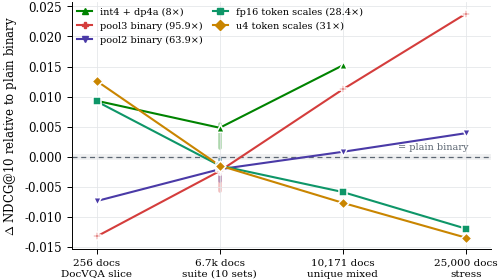

Write the Python code that produced this figure. (Note: this script raises an exception after producing the figure.)
"""Generate the paper figures from the committed benchmark ledger.

Reads docs/benchmark_results/raw/*.json and writes PDFs into paper/figures/.
Run from the repository root:  python paper/make_figures.py
"""

from __future__ import annotations

import json
from pathlib import Path

import matplotlib

matplotlib.use("Agg")
import matplotlib.pyplot as plt
from matplotlib.lines import Line2D

RAW = Path("docs/benchmark_results/raw")
OUT = Path("paper/figures")
OUT.mkdir(parents=True, exist_ok=True)

COLORS = {
    "binary": "#2a78d6",
    "ts": "#0e9668",
    "u4": "#c98500",
    "int4": "#008300",
    "pool2": "#4a3aa7",
    "pool3": "#d43d3c",
    "dense": "#5c6672",
    "ext": "#8a5a1e",
}
MARKERS = {"binary": "o", "ts": "s", "u4": "D", "int4": "^", "pool2": "v", "pool3": "P", "dense": "o", "ext": "X"}
LABELS = {
    "binary": "binary (32×)",
    "ts": "fp16 token scales (28.4×)",
    "u4": "u4 token scales (31×)",
    "int4": "int4 + dp4a (8×)",
    "pool2": "pool2 binary (63.9×)",
    "pool3": "pool3 binary (95.9×)",
    "dense": "dense fp16",
}
plt.rcParams.update({
    "font.size": 8.5,
    "font.family": "serif",
    "mathtext.fontset": "cm",
    "axes.spines.top": False,
    "axes.spines.right": False,
    "axes.linewidth": 0.7,
    "axes.grid": True,
    "grid.color": "#e3e5e8",
    "grid.linewidth": 0.55,
    "xtick.major.width": 0.7,
    "ytick.major.width": 0.7,
    "legend.frameon": False,
    "figure.dpi": 200,
    "savefig.bbox": "tight",
    "savefig.pad_inches": 0.02,
})


def _mark(ax, x, y, key, size=46, alpha=1.0, zorder=3):
    ax.scatter([x], [y], s=size, marker=MARKERS[key], color=COLORS[key], alpha=alpha,
               edgecolor="white", linewidth=1.1, zorder=zorder)


def fig_scale_flip():
    scales = ["256 docs\nDocVQA slice", "6.7k docs\nsuite (10 sets)", "10,171 docs\nunique mixed", "25,000 docs\nstress"]
    series = [
        ("int4", [0.0093, 0.0048, 0.0152, None]),
        ("pool3", [-0.0133, -0.0024, 0.0112, 0.0238]),
        ("pool2", [-0.0074, -0.0021, 0.0008, 0.0039]),
        ("ts", [0.0092, -0.0015, -0.0059, -0.0120]),
        ("u4", [0.0126, -0.0015, -0.0077, -0.0135]),
    ]
    # suite-level 95% CIs from the paired bootstrap (significance-suite.json)
    suite_ci = {"ts": (-0.0026, -0.0004), "pool2": (-0.0040, -0.0003), "pool3": (-0.0057, -0.0017),
                "int4": (0.0014, 0.0054)}
    fig, ax = plt.subplots(figsize=(5.4, 3.2))
    x = list(range(len(scales)))
    ax.axhspan(-0.0005, 0.0005, color="#9aa1a9", alpha=0.14, lw=0)
    ax.axhline(0, color="#5c6672", linewidth=0.9, linestyle=(0, (4, 3)))
    for key, ys in series:
        xs = [i for i, v in zip(x, ys) if v is not None]
        vs = [v for v in ys if v is not None]
        ax.plot(xs, vs, "-", color=COLORS[key], linewidth=1.5, zorder=2)
        for xi, vi in zip(xs, vs):
            _mark(ax, xi, vi, key, size=30)
        if key in suite_ci:
            lo, hi = suite_ci[key]
            ax.plot([1, 1], [lo, hi], color=COLORS[key], linewidth=2.6, alpha=0.32,
                    solid_capstyle="round", zorder=1)
    ax.text(3.02, 0.0012, "= plain binary", fontsize=7, color="#5c6672", ha="right")
    ax.set_xticks(x, scales, fontsize=7.5)
    ax.set_xlim(-0.2, 3.2)
    ax.set_ylabel(r"$\Delta$ NDCG@10 relative to plain binary")
    handles = [Line2D([], [], marker=MARKERS[k], linestyle="-", color=COLORS[k],
                      markersize=5, label=LABELS[k]) for k, _ in series]
    ax.legend(handles=handles, fontsize=7, ncol=2, loc="upper left", handlelength=1.6,
              columnspacing=1.0, borderaxespad=0.1)
    fig.savefig(OUT / "scale_flip.pdf")


def _final_rows():
    data = json.loads((RAW / "paper-unique-10k-final.json").read_text())
    return {r["implementation"]: r for r in data["results"] if not r.get("status") or r["status"] == "ok"}


def fig_pareto_10k():
    rows = _final_rows()
    pts = [
        ("dense", "dense_fp16_vectorized", 2.0, "dense fp16", (8, -18, "left")),
        ("int4", "bitmax_int4_dp4a", 8.0, "int4+dp4a", (0, 9, "center")),
        ("ts", "bitmax_binary_token_scale", 28.4, "fp16 scales", (-8, -14, "center")),
        ("u4", "bitmax_binary_token_scale_u4", 31.0, "u4 scales", (-34, 2, "center")),
        ("binary", "bitmax_binary", 32.0, "binary", (16, 7, "center")),
        ("pool2", "bitmax_pooled_binary", 63.9, "pool2", (0, -15, "center")),
        ("pool3", "bitmax_pooled_binary3", 95.9, "pool3", (0, 9, "center")),
    ]
    dense_y = rows["dense_fp16_vectorized"]["ndcg_at_10"]
    fig, ax = plt.subplots(figsize=(5.4, 3.3))
    ax.axhspan(dense_y - 0.01, dense_y, color="#008300", alpha=0.07, lw=0)
    ax.axhline(dense_y, color="#5c6672", linewidth=0.9, linestyle=(0, (4, 3)))
    ax.text(126, dense_y + 0.0012, "dense fp16", fontsize=7, color="#5c6672", ha="right")
    ax.text(13, dense_y - 0.0093, "within 0.01 of dense", fontsize=7, color="#3d7a3d",
            ha="left", style="italic")
    for key, impl, comp, label, (dx, dy, ha) in pts:
        row = rows[impl]
        y = row["ndcg_at_10"]
        lat = row["latency_ms"] / 1000
        _mark(ax, comp, y, key, size=52)
        ax.annotate(f"{label}\n{lat:.2f} s", (comp, y), textcoords="offset points",
                    xytext=(dx, dy if dy > 0 else dy - 8), ha=ha, fontsize=6.8,
                    color=COLORS[key], fontweight="bold", linespacing=1.1)
    fp = rows.get("fast_plaid")
    if fp:
        _mark(ax, 3.4, fp["ndcg_at_10"], "ext", size=52)
        ax.annotate("fast-plaid\n(latency n/c)", (3.4, fp["ndcg_at_10"]), textcoords="offset points",
                    xytext=(0, 9), ha="center", fontsize=6.8, color=COLORS["ext"],
                    fontweight="bold", linespacing=1.1)
    ax.set_xscale("log")
    ax.set_xticks([2, 4, 8, 16, 32, 64, 128], ["2×", "4×", "8×", "16×", "32×", "64×", "128×"])
    ax.minorticks_off()
    ax.set_xlabel("compression vs. fp32 storage (log scale)")
    ax.set_ylabel("NDCG@10")
    ax.set_ylim(0.462, 0.53)
    ax.set_xlim(1.7, 135)
    fig.savefig(OUT / "pareto_10k.pdf")


def fig_latency_10k():
    rows = _final_rows()
    dense_v = rows["dense_fp16_vectorized"]["latency_ms"]
    order = [
        ("dense fp16 (loop impl.)", "dense_fp16_baseline", "dense", 0.4, False),
        ("dense fp16 (vectorized)", "dense_fp16_vectorized", "dense", 1.0, False),
        ("int4 fp32-query", "bitmax_int4", "int4", 0.4, False),
        ("int4 + dp4a", "bitmax_int4_dp4a", "int4", 1.0, True),
        ("fp16 token scales", "bitmax_binary_token_scale", "ts", 1.0, True),
        ("binary", "bitmax_binary", "binary", 1.0, True),
        ("pool3 binary", "bitmax_pooled_binary3", "pool3", 1.0, True),
        ("pool2 binary", "bitmax_pooled_binary", "pool2", 1.0, True),
    ]
    fig, ax = plt.subplots(figsize=(5.4, 2.9))
    ax.grid(axis="y", visible=False)
    for i, (label, impl, key, alpha, speedup) in enumerate(order):
        v = rows[impl]["latency_ms"] / 1000
        y = len(order) - i
        ax.plot([0.28, v], [y, y], color="#e3e5e8", linewidth=1.2, zorder=1)
        _mark(ax, v, y, key, size=44, alpha=alpha)
        txt = f"{v:.2f} s" if v < 10 else f"{v:.0f} s"
        if speedup:
            txt += f"   ({dense_v/1000/v:.1f}× dense)"
        ax.annotate(txt, (v, y), textcoords="offset points", xytext=(9, -2.6),
                    fontsize=7, color="#40444a")
    ax.set_yticks([len(order) - i for i in range(len(order))], [o[0] for o in order], fontsize=7.8)
    ax.set_xscale("log")
    ax.set_xlim(0.28, 700)
    ax.set_xticks([1, 10, 100], ["1 s", "10 s", "100 s"])
    ax.minorticks_off()
    ax.set_xlabel("latency, 256 queries × 10,171 documents (log scale)")
    fig.savefig(OUT / "latency_10k.pdf")


def fig_per_dataset():
    keys = [("dense_fp16_baseline", "dense"), ("int4_int8q_dp4a", "int4"),
            ("bitmax_binary", "binary"), ("pool3_binary", "pool3")]
    natural, synthetic = [], []
    for path in sorted(RAW.glob("paper-vidore-*colqwen2*-r3.json")):
        data = json.loads(path.read_text())
        rows = {r["implementation"]: r for r in data["results"]}
        p3 = path.with_name(path.name.replace("paper-", "paper-pool3-", 1))
        if p3.exists():
            rows.update({r["implementation"]: r for r in json.loads(p3.read_text())["results"]
                         if r["implementation"] != "dense_fp16_baseline"})
        stem = path.stem.replace("paper-vidore-", "").replace("-colqwen2", "").replace("-r3", "")
        pretty = {
            "docvqa-test-limit500": "DocVQA (500)", "infovqa-test-limit500": "InfoVQA (500)",
            "arxivqa-test-limit500": "ArxivQA (500)", "tabfquad-test-limit500": "TabFQuAD (280 q)",
            "tatdqa-test-limit1663": "TAT-DQA (1,663 q)",
            "syntheticdocqa-ai-limit1000": "SynthDocQA / AI",
            "syntheticdocqa-energy-limit1000": "SynthDocQA / Energy",
            "syntheticdocqa-government-limit1000": "SynthDocQA / Gov.",
            "syntheticdocqa-healthcare-limit1000": "SynthDocQA / Health",
            "syntheticdocqa-shift-limit1000": "SynthDocQA / Shift",
        }.get(stem, stem)
        (synthetic if "Synth" in pretty else natural).append((pretty, rows))
    natural.sort(key=lambda t: -t[1]["dense_fp16_baseline"]["ndcg_at_10"])
    synthetic.sort(key=lambda t: -t[1]["dense_fp16_baseline"]["ndcg_at_10"])
    groups = natural + synthetic
    fig, ax = plt.subplots(figsize=(5.4, 3.5))
    ax.grid(axis="y", visible=False)
    n = len(groups)
    gap = 0.9
    for i, (name, rows) in enumerate(groups):
        y = n - i + (gap if i < len(natural) else 0)
        vals = [rows[k]["ndcg_at_10"] for k, _ in keys if k in rows]
        ax.plot([min(vals), max(vals)], [y, y], color="#d5d8dc", linewidth=2.4,
                solid_capstyle="round", zorder=1)
        for k, ckey in keys:
            if k in rows:
                _mark(ax, rows[k]["ndcg_at_10"], y, ckey, size=26)
        ax.annotate(name, (-0.015, y), ha="right", va="center", fontsize=7.4,
                    color="#40444a", annotation_clip=False)
    ax.axhline(n - len(natural) + 1 + gap / 2, color="#e3e5e8", linewidth=0.7)
    ax.text(1.0, n - len(natural) + 1 + gap / 2 + 0.15, "hard synthetic query sets",
            fontsize=6.6, color="#8a919a", ha="right", style="italic")
    ax.set_yticks([])
    ax.set_xlim(-0.02, 1.0)
    ax.set_xlabel("NDCG@10")
    handles = [Line2D([], [], marker=MARKERS[c], linestyle="", color=COLORS[c], markersize=5,
                      label=LABELS[c]) for _, c in keys]
    ax.legend(handles=handles, fontsize=7, loc="center right", handlelength=1.2)
    fig.savefig(OUT / "per_dataset.pdf")


def fig_forest():
    data = json.loads((RAW / "significance-suite.json").read_text())["pairs"]
    pretty = {
        "int4_int8q_dp4a": "int4+dp4a", "dense_fp16_baseline": "dense",
        "bitmax_binary": "binary", "pool2_binary": "pool2", "pool3_binary": "pool3",
        "binary_token_scale_fp16_cuda": "fp16 scales", "binary_token_scale_u4_cuda": "u4 scales",
    }
    color_of = {"int4+dp4a": "int4", "binary": "binary", "pool2": "pool2", "pool3": "pool3",
                "fp16 scales": "ts", "u4 scales": "u4", "dense": "dense"}
    rows = [(f"{pretty[p['a']]}  vs  {pretty[p['b']]}", p, color_of[pretty[p["a"]]]) for p in data]
    fig, ax = plt.subplots(figsize=(5.4, 2.9))
    ax.grid(axis="y", visible=False)
    ax.axvline(0, color="#5c6672", linewidth=0.9, linestyle=(0, (4, 3)))
    for i, (label, p, ckey) in enumerate(rows):
        y = len(rows) - i
        ax.plot([p["ci95_low"], p["ci95_high"]], [y, y], color=COLORS[ckey], linewidth=1.7,
                solid_capstyle="round", zorder=2)
        _mark(ax, p["mean_delta"], y, ckey, size=30)
        sig = "" if p["sign_test_p"] < 0.05 else "  (n.s.)"
        ax.annotate(f"{p['mean_delta']:+.4f}{sig}", (p["ci95_high"], y), textcoords="offset points",
                    xytext=(8, -2.6), fontsize=6.8, color="#40444a")
        ax.annotate(label, (-0.0125, y), ha="right", va="center", fontsize=7.2,
                    color="#40444a", annotation_clip=False)
    ax.set_yticks([])
    ax.set_xlim(-0.0122, 0.0085)
    ax.set_xlabel(r"paired $\Delta$ NDCG@10 with 95% bootstrap CI  (8,443 queries, full suite)")
    fig.savefig(OUT / "forest.pdf")


if __name__ == "__main__":
    fig_scale_flip()
    fig_pareto_10k()
    fig_latency_10k()
    fig_per_dataset()
    fig_forest()
    print("figures written to", OUT)
